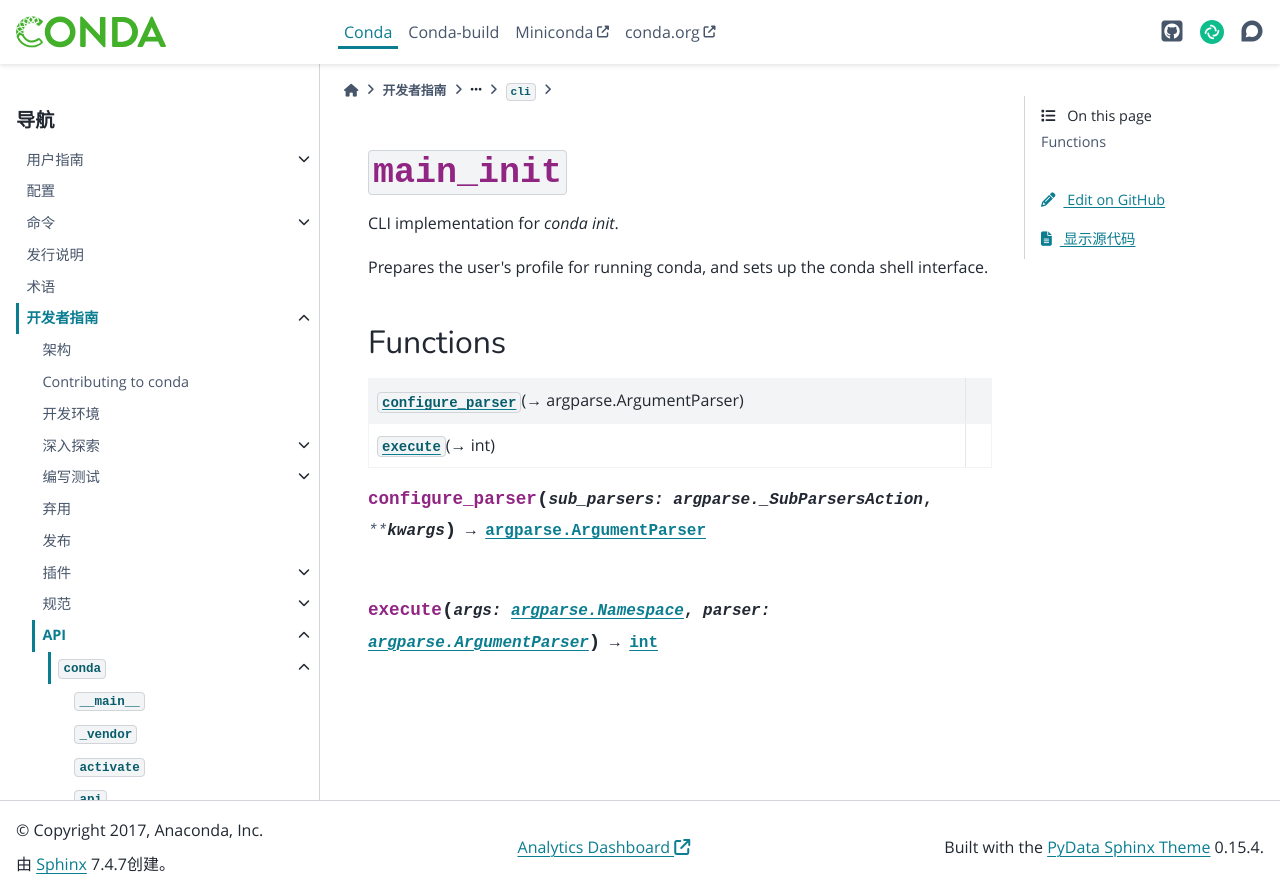

repository: hellowac/conda-zh-cn · page: dev-guide/api/conda/cli/main_init/index.html · generator: sphinx

:py:mod:`main_init`
===================

.. py:module:: conda.cli.main_init

.. autoapi-nested-parse::

   CLI implementation for `conda init`.

   Prepares the user's profile for running conda, and sets up the conda shell interface.




Functions
---------

.. autoapisummary::

   conda.cli.main_init.configure_parser
   conda.cli.main_init.execute



.. py:function:: configure_parser(sub_parsers: argparse._SubParsersAction, **kwargs) -> argparse.ArgumentParser


.. py:function:: execute(args: argparse.Namespace, parser: argparse.ArgumentParser) -> int
